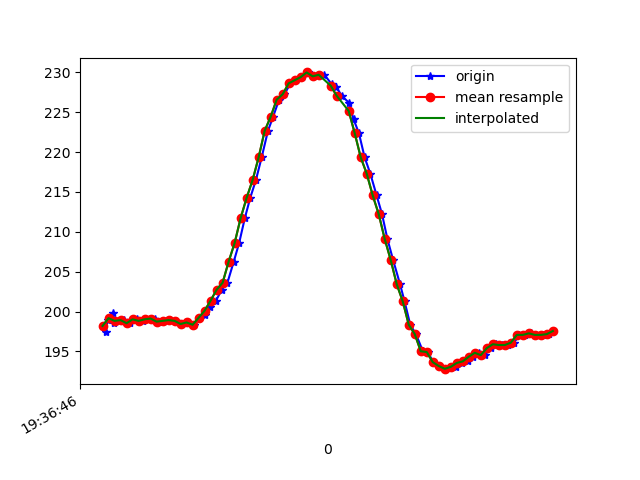

The data file committed next to this chart (first rows):
1617737806830, 433443507489315, 197.46094, -244.04297, -61.42578
1617737806837, 433443526626172, 198.9, -242.7, -61.43
1617737806854, 433443545793551, 199.8, -243, -62.4
1617737806858, 433443565021973, 198.5, -242.3, -61.82
1617737806874, 433443584067266, 198.8, -243.3, -62.5
1617737806893, 433443603082039, 198.9, -242.8, -62.11
1617737806913, 433443622188375, 198.5, -242.5, -62.11
1617737806934, 433443641294711, 199, -242.4, -61.72
1617737806954, 433443660340005, 198.8, -242.4, -61.13
1617737806978, 433443679507383, 199, -242.3, -61.82
1617737806995, 433443698735805, 199.1, -242.7, -61.13
1617737807008, 433443717933705, 198.7, -242.3, -61.04
1617737807026, 433443736978999, 198.8, -242.7, -61.62
1617737807045, 433443755902207, 198.9, -243, -61.62
1617737807065, 433443775039065, 198.8, -242.7, -61.82
1617737807084, 433443794084358, 198.4, -243.3, -61.43
1617737807102, 433443813068609, 198.6, -243.1, -62.01
1617737807123, 433443832113903, 198.3, -243, -61.62
1617737807141, 433443851159196, 199.2, -242.9, -61.13
1617737807160, 433443870204490, 199.6, -243.2, -61.04
1617737807178, 433443889219262, 200.6, -243.3, -61.13
1617737807198, 433443908264556, 201.4, -243.6, -61.04
1617737807217, 433443927279328, 202.7, -244, -61.43
1617737807236, 433443946324622, 203.6, -243.9, -61.33
1617737807257, 433443965308873, 206.2, -243.5, -60.35
1617737807275, 433443984384688, 208.6, -242.8, -58.89
1617737807294, 433444003429981, 211.7, -241.9, -57.52
1617737807312, 433444022475275, 214.3, -241, -56.05
1617737807331, 433444041490047, 216.5, -239, -54
1617737807350, 433444060657426, 219.3, -237.8, -51.76
1617737807371, 433444079702720, 222.7, -236.1, -48.73
1617737807388, 433444098717492, 224.4, -235.4, -45.8
1617737807408, 433444117793307, 226.6, -234.6, -42.68
1617737807426, 433444136869122, 227.2, -234.1, -41.99
1617737807446, 433444155883894, 228.6, -234.5, -40.92
1617737807464, 433444174929188, 229, -235.4, -41.89
1617737807483, 433444194218652, 229.4, -235.8, -41.5
1617737807504, 433444213050296, 230, -235.9, -42.19
1617737807522, 433444232095590, 229.5, -235.9, -41.31
1617737807540, 433444251079841, 229.7, -236.5, -42.19
1617737807559, 433444270155656, 229.7, -236.3, -43.55
1617737807583, 433444289170428, 228.5, -237.2, -44.43
1617737807599, 433444308276765, 228.1, -236.8, -45.8
1617737807617, 433444327291537, 227.1, -237.9, -46.48
1617737807641, 433444346397873, 226.2, -238.4, -48.54
1617737807656, 433444365565252, 224.1, -238.9, -50.29
1617737807674, 433444384580024, 222.4, -238.9, -51.66
1617737807693, 433444403655839, 219.3, -239.6, -53.81
1617737807712, 433444422670611, 217.3, -240.7, -55.86
1617737807733, 433444441685384, 214.6, -241.6, -57.62
1617737807751, 433444460730677, 212.2, -242.8, -59.67
1617737807769, 433444479714928, 209.1, -244.3, -60.74
1617737807788, 433444498790743, 206.4, -246.6, -62.5
1617737807811, 433444517805516, 203.4, -247.3, -64.06
1617737807826, 433444536911852, 201.3, -247.5, -63.48
1617737807845, 433444555896103, 198.3, -248.6, -64.84
1617737807864, 433444575032960, 197.2, -248.4, -64.55
1617737807887, 433444594047733, 195, -248.5, -64.75
1617737807903, 433444613245633, 194.9, -248.2, -64.55
1617737807922, 433444632290926, 193.7, -248.7, -64.16
1617737807941, 433444651366741, 193.2, -248.5, -63.87
... 20 more rows
